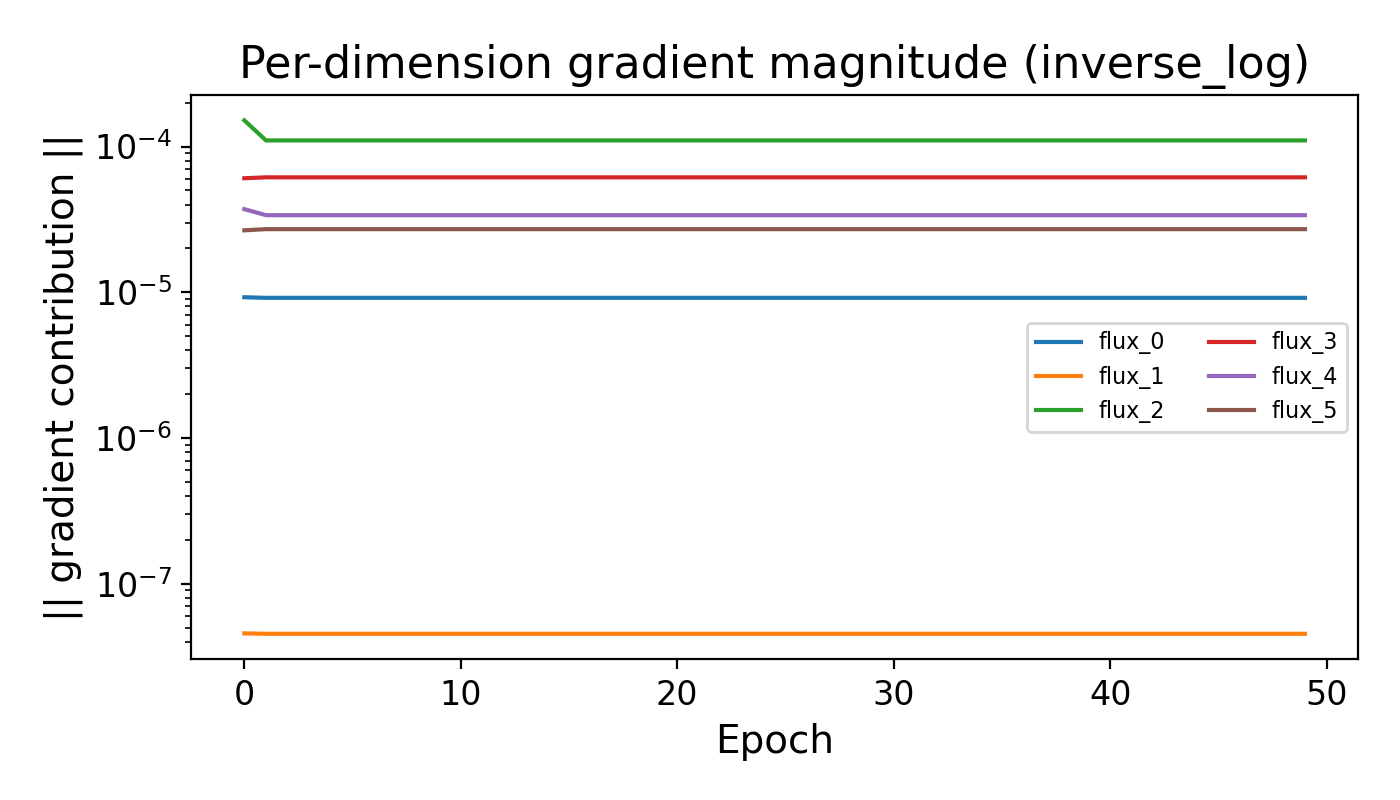

Source data for this figure (header and first rows):
Epoch, dir_0, dir_1, dir_2, dir_3, dir_4, dir_5
0, 9.240392e-06, 4.5587655e-08, 0.0001513, 6.0600018e-05, 3.7195365e-05, 2.6614067e-05
1, 9.155494e-06, 4.5291436e-08, 0.0001102, 6.148897e-05, 3.380063e-05, 2.7110556e-05
2, 9.155494e-06, 4.5291436e-08, 0.0001102, 6.148897e-05, 3.380063e-05, 2.7110556e-05
3, 9.155494e-06, 4.5291436e-08, 0.0001102, 6.148897e-05, 3.380063e-05, 2.7110556e-05
4, 9.155494e-06, 4.5291436e-08, 0.0001102, 6.148897e-05, 3.380063e-05, 2.7110556e-05
5, 9.155494e-06, 4.5291436e-08, 0.0001102, 6.148897e-05, 3.380063e-05, 2.7110556e-05
6, 9.155494e-06, 4.5291436e-08, 0.0001102, 6.148897e-05, 3.380063e-05, 2.7110556e-05
7, 9.155494e-06, 4.5291436e-08, 0.0001102, 6.148897e-05, 3.380063e-05, 2.7110556e-05
8, 9.155494e-06, 4.5291436e-08, 0.0001102, 6.148897e-05, 3.380063e-05, 2.7110556e-05
9, 9.155494e-06, 4.5291436e-08, 0.0001102, 6.148897e-05, 3.380063e-05, 2.7110556e-05
10, 9.155494e-06, 4.5291436e-08, 0.0001102, 6.148897e-05, 3.380063e-05, 2.7110556e-05
11, 9.155494e-06, 4.5291436e-08, 0.0001102, 6.148897e-05, 3.380063e-05, 2.7110556e-05
12, 9.155494e-06, 4.5291436e-08, 0.0001102, 6.148897e-05, 3.380063e-05, 2.7110556e-05
13, 9.155494e-06, 4.5291436e-08, 0.0001102, 6.148897e-05, 3.380063e-05, 2.7110556e-05
14, 9.155494e-06, 4.5291436e-08, 0.0001102, 6.148897e-05, 3.380063e-05, 2.7110556e-05
15, 9.155494e-06, 4.5291436e-08, 0.0001102, 6.148897e-05, 3.380063e-05, 2.7110556e-05
16, 9.155494e-06, 4.5291436e-08, 0.0001102, 6.148897e-05, 3.380063e-05, 2.7110556e-05
17, 9.155494e-06, 4.5291436e-08, 0.0001102, 6.148897e-05, 3.380063e-05, 2.7110556e-05
18, 9.155494e-06, 4.5291436e-08, 0.0001102, 6.148897e-05, 3.380063e-05, 2.7110556e-05
19, 9.155494e-06, 4.5291436e-08, 0.0001102, 6.148897e-05, 3.380063e-05, 2.7110556e-05
20, 9.155494e-06, 4.5291436e-08, 0.0001102, 6.148897e-05, 3.380063e-05, 2.7110556e-05
21, 9.155494e-06, 4.5291436e-08, 0.0001102, 6.148897e-05, 3.380063e-05, 2.7110556e-05
22, 9.155494e-06, 4.5291436e-08, 0.0001102, 6.148897e-05, 3.380063e-05, 2.7110556e-05
23, 9.155494e-06, 4.5291436e-08, 0.0001102, 6.148897e-05, 3.380063e-05, 2.7110556e-05
24, 9.155494e-06, 4.5291436e-08, 0.0001102, 6.148897e-05, 3.380063e-05, 2.7110556e-05
25, 9.155494e-06, 4.5291436e-08, 0.0001102, 6.148897e-05, 3.380063e-05, 2.7110556e-05
26, 9.155494e-06, 4.5291436e-08, 0.0001102, 6.148897e-05, 3.380063e-05, 2.7110556e-05
27, 9.155494e-06, 4.5291436e-08, 0.0001102, 6.148897e-05, 3.380063e-05, 2.7110556e-05
28, 9.155494e-06, 4.5291436e-08, 0.0001102, 6.148897e-05, 3.380063e-05, 2.7110556e-05
29, 9.155494e-06, 4.5291436e-08, 0.0001102, 6.148897e-05, 3.380063e-05, 2.7110556e-05
30, 9.155494e-06, 4.5291436e-08, 0.0001102, 6.148897e-05, 3.380063e-05, 2.7110556e-05
31, 9.155494e-06, 4.5291436e-08, 0.0001102, 6.148897e-05, 3.380063e-05, 2.7110556e-05
32, 9.155494e-06, 4.5291436e-08, 0.0001102, 6.148897e-05, 3.380063e-05, 2.7110556e-05
33, 9.155494e-06, 4.5291436e-08, 0.0001102, 6.148897e-05, 3.380063e-05, 2.7110556e-05
34, 9.155494e-06, 4.5291436e-08, 0.0001102, 6.148897e-05, 3.380063e-05, 2.7110556e-05
35, 9.155494e-06, 4.5291436e-08, 0.0001102, 6.148897e-05, 3.380063e-05, 2.7110556e-05
36, 9.155494e-06, 4.5291436e-08, 0.0001102, 6.148897e-05, 3.380063e-05, 2.7110556e-05
37, 9.155494e-06, 4.5291436e-08, 0.0001102, 6.148897e-05, 3.380063e-05, 2.7110556e-05
38, 9.155494e-06, 4.5291436e-08, 0.0001102, 6.148897e-05, 3.380063e-05, 2.7110556e-05
39, 9.155494e-06, 4.5291436e-08, 0.0001102, 6.148897e-05, 3.380063e-05, 2.7110556e-05
40, 9.155494e-06, 4.5291436e-08, 0.0001102, 6.148897e-05, 3.380063e-05, 2.7110556e-05
41, 9.155494e-06, 4.5291436e-08, 0.0001102, 6.148897e-05, 3.380063e-05, 2.7110556e-05
42, 9.155494e-06, 4.5291436e-08, 0.0001102, 6.148897e-05, 3.380063e-05, 2.7110556e-05
43, 9.155494e-06, 4.5291436e-08, 0.0001102, 6.148897e-05, 3.380063e-05, 2.7110556e-05
44, 9.155494e-06, 4.5291436e-08, 0.0001102, 6.148897e-05, 3.380063e-05, 2.7110556e-05
45, 9.155494e-06, 4.5291436e-08, 0.0001102, 6.148897e-05, 3.380063e-05, 2.7110556e-05
46, 9.155494e-06, 4.5291436e-08, 0.0001102, 6.148897e-05, 3.380063e-05, 2.7110556e-05
47, 9.155494e-06, 4.5291436e-08, 0.0001102, 6.148897e-05, 3.380063e-05, 2.7110556e-05
48, 9.155494e-06, 4.5291436e-08, 0.0001102, 6.148897e-05, 3.380063e-05, 2.7110556e-05
49, 9.155494e-06, 4.5291436e-08, 0.0001102, 6.148897e-05, 3.380063e-05, 2.7110556e-05
